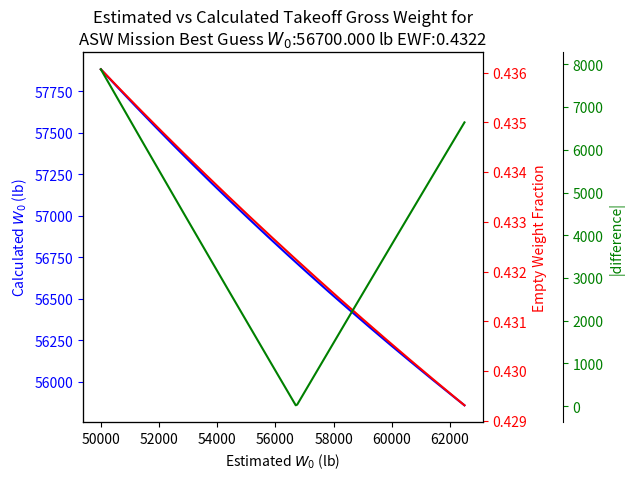

The script that saved this image:
#https://github.com/jonititan/AircraftDesign/blob/master/AircraftSizing.ipynb

# Mission:
# Fly 1500nm (2778km) at M=0.6 carrying 10000lb (4535.924kg) 
# of equipment and 4 crew members at 800lb (363.874kg), 
# loiter on station for 3 hrs then return.

import matplotlib
import matplotlib.pyplot as plt
import numpy

## Take-Off Estimation
def TGW(EmptyW_F, Fuel_F, Crew_W, Payload_W):
    return (Crew_W+Payload_W)/(1-Fuel_F-EmptyW_F)
#e.g. ASW example
Crew_Weight = 800 #lb
Payload_Weight = 10000 #lb
Fuel_Fraction = 0.387
Empty_Weight_Fraction = 0.4361
print("Crew Weight %.2f lb" % (Crew_Weight))
print("Payload Weight %.2f lb" % (Payload_Weight))
print("Fuel Fraction %.4f" % (Fuel_Fraction,))
print("Empty Weight Fractiont %.4f" % (Empty_Weight_Fraction,))
TGW_tmp_1 = TGW(Empty_Weight_Fraction, Fuel_Fraction, Crew_Weight, Payload_Weight)
print("Takeoff Gross Weight W_0 %.2f lb" % (TGW_tmp_1))

## Empty Weight Estimation:
def EWF(TakeoffG_W,HS_metric,WeightS_E,VWS=False,VWS_penalty=1.04):
    if VWS:
        VWS_p_factor = VWS_penalty
    else:
        VWS_p_factor = 1
        
    return HS_metric*pow(TakeoffG_W, WeightS_E)*VWS_p_factor

bomber_HS_metric = 0.93
bomber_weight_sensitivty_e = -0.07
estimated_TGW = 50000
print(EWF(estimated_TGW,bomber_HS_metric,bomber_weight_sensitivty_e))

## Fuel Fraction 
def FF(mission_ratio,RT_Allowance=1.06):
    return RT_Allowance*(1-mission_ratio)

## Cruise Fuel 
def cruise_WF(Range, Specific_FC, velocity, LD_ratio):
    return numpy.exp((-1*Range*Specific_FC)/(velocity*LD_ratio))

high_bypass_turbofan_cruise_SFC = 0.0001389

## Loiter Fuel Burn

def loiter_WF(Endurance, Specific_FC, LD_ratio):
    return numpy.exp((-1*Endurance*Specific_FC)/(LD_ratio))

high_bypass_turbofan_loiter_SFC = 0.0001111

##L/D Estimation:
class AircraftMission:
    variable_stan_disp = {'name':{'description':'Name:','format':'%s'},
                         'weight_fraction':{'description':'WF:','format':'%.4f'},
                         'description':{'description':'Description:','format':'%s'},
                         'segment':{'description':'Segment:','format':'%i'}}
    def __init__(self):
        self.segments=[]
    
    def append_segment(self, seg_name, seg_WF, seg_description='None Provided'):
        no_of_segments = len(self.segments)
        self.segments.append({'segment':no_of_segments+1,'name':seg_name,'weight_fraction':seg_WF,'description':seg_description})
    
    def mission_weight_ratio(self):
        no_of_segments = len(self.segments)
        if no_of_segments <= 0:
            raise ValueError('No mission segments have been added to the mission!')
        
        mwr = 1
        for a in range(0,no_of_segments):
            mwr = mwr*self.segments[a]['weight_fraction']
        return mwr
    
    def landing_weight(self, TakeoffG_W):
        return TakeoffG_W * self.mission_weight_ratio()
    
    def display_mission(self,itp=['segment','name','weight_fraction','description'],p_dict=variable_stan_disp):
        no_of_segments = len(self.segments)
        if no_of_segments <= 0:
            raise ValueError('No mission segments have been added to the mission!')
        
        for a in range(0,no_of_segments):
            disp_list = [p_dict[item_a]['description']+p_dict[item_a]['format']+' ' for item_a in itp]
            variable_list = [self.segments[a][item_b] for item_b in itp]
            disp_string = ''.join(disp_list) % tuple(variable_list)
            print(disp_string)

ASW_LD_max = 16
cruise_LD_ratio = ASW_LD_max * 0.866
loiter_LD_ratio = ASW_LD_max
cruise_velocity = 596.9 # ft/s
cruise_SFC = high_bypass_turbofan_cruise_SFC
loiter_SFC = high_bypass_turbofan_loiter_SFC
mission_loiter = 10800 # 3h in s
landing_loiter = 1200 # 20 min in s
cruise_range = 9114000 # 1500nm in ft

ASW_Mission = AircraftMission()
ASW_Mission.append_segment('Warmup and Takeoff',0.97)
ASW_Mission.append_segment('Climb',0.985)
ASW_Mission.append_segment('Cruise',cruise_WF(cruise_range,cruise_SFC,cruise_velocity,cruise_LD_ratio),seg_description='1500 nm range') 
ASW_Mission.append_segment('Loiter',loiter_WF(mission_loiter,loiter_SFC,loiter_LD_ratio),seg_description='3 hr Loiter') 
ASW_Mission.append_segment('Cruise',cruise_WF(cruise_range,cruise_SFC,cruise_velocity,cruise_LD_ratio),seg_description='1500 nm range') # 1500 nm
ASW_Mission.append_segment('Loiter',loiter_WF(landing_loiter,loiter_SFC,loiter_LD_ratio),seg_description='20 minute loiter') #20 mins
ASW_Mission.append_segment('Land',0.995)
ASW_Mission.display_mission()

MWR_tmp = ASW_Mission.mission_weight_ratio()
print("Misson Weight Ratio %.4f" % (MWR_tmp,))
FF_tmp = FF(MWR_tmp)
print("Fuel Fraction %.4f" % (FF_tmp,))
TakeoffG_W_estimate = 50000
EWF_tmp = EWF(TakeoffG_W_estimate,0.93,-0.07)
print("Empty Weight Fraction %.5f based on TGW W_0 estimate %.3f lb" % (EWF_tmp,TakeoffG_W_estimate))
TGW_tmp = TGW(EWF_tmp , FF_tmp, Crew_Weight, Payload_Weight)
print("Takeoff Gross Weight W_0 %.3f lb"  % (TGW_tmp))
LGW_tmp = ASW_Mission.landing_weight(TGW_tmp)
print("Landing Gross Weight W_x %.3f lb"  % (LGW_tmp))
fuel_burn = TGW_tmp-LGW_tmp
print("Fuel Burned %.3f lb"  % (fuel_burn))


    
def calc_WG0(WGV,Fuel_F,Crew_W, Payload_W, HS_metric,WeightS_E,VWS=False,VWS_penalty=1.04):
    EWF_calc = EWF(WGV,HS_metric,WeightS_E,VWS=False,VWS_penalty=1.04)
    return TGW(EWF_calc, Fuel_F, Crew_W, Payload_W)

def diff_calc_WG0(WGV,Fuel_F,Crew_W, Payload_W, HS_metric,WeightS_E,VWS=False,VWS_penalty=1.04):
    tmp_wgv = calc_WG0(WGV,Fuel_F,Crew_W, Payload_W, HS_metric,WeightS_E,VWS,VWS_penalty)
    result = WGV - tmp_wgv
    if result < 0:
        mag_result = result * -1
    else:
        mag_result=result
    return mag_result
    

def calc_WG0_array(WGV_list,Fuel_F,Crew_W, Payload_W, HS_metric,WeightS_E,VWS=False,VWS_penalty=1.04):
    WG0_array=[]
    EWF_array=[]
    diff_array=[]
    for a in range(0,len(WGV_list)):
        WG0_array.append(calc_WG0(WGV_list[a],Fuel_F,Crew_W, Payload_W, HS_metric,WeightS_E,VWS,VWS_penalty))
        EWF_array.append(EWF(WGV_list[a],HS_metric,WeightS_E,VWS=False,VWS_penalty=1.04))
        diff_array.append(diff_calc_WG0(WGV_list[a],Fuel_F,Crew_W, Payload_W, HS_metric,WeightS_E,VWS,VWS_penalty))
    return WG0_array, EWF_array, diff_array

WGV_array = [50000]
for a in range(0,250):
    WGV_array.append(WGV_array[a]+50)
    
calc_WG0_tmp, calc_EWF_tmp, diff_array = calc_WG0_array(WGV_array,FF_tmp,Crew_Weight, Payload_Weight, bomber_HS_metric,bomber_weight_sensitivty_e)
best_guess_index = numpy.argmin(diff_array)
fig, ax = plt.subplots()
axes = [ax, ax.twinx(), ax.twinx()]
fig.subplots_adjust(right=0.75)
axes[-1].spines['right'].set_position(('axes', 1.2))
axes[0].plot(WGV_array,calc_WG0_tmp,c='b')
axes[0].set_title('Estimated vs Calculated Takeoff Gross Weight for\nASW Mission Best Guess $W_0$:%.3f lb EWF:%.4f' % (WGV_array[best_guess_index],calc_EWF_tmp[best_guess_index]))
axes[0].set_ylabel('Calculated $W_0$ (lb)',color='b')
axes[0].set_xlabel('Estimated $W_0$ (lb)')
axes[0].tick_params('y', colors='b')
axes[1].plot(WGV_array,calc_EWF_tmp,c='r')
axes[1].set_ylabel('Empty Weight Fraction',color='r')
axes[1].tick_params('y', colors='r')
axes[2].plot(WGV_array,diff_array,c='g')
axes[2].set_ylabel('|difference|',color='g')
axes[2].tick_params('y', colors='g')
plt.show()

## optimization:


import scipy.optimize as optimize
minimum_W_0 = optimize.minimize(diff_calc_WG0,50000, args = (FF_tmp,Crew_Weight, Payload_Weight, bomber_HS_metric,bomber_weight_sensitivty_e))
min_EWF = EWF(minimum_W_0.x,0.93,-0.07)
print("Optimised Takeoff Gross Weight W_0 found %.3f lb with EWF %.4f" % (minimum_W_0.x,min_EWF))


print('Difference between the Takeoff Gross Weight W_0 estimations: {} lbs'.format((WGV_array[best_guess_index] - minimum_W_0.x)[0]))
print('Difference between the Empty Weight Fraction EWF estimations: {} %'.format(100*((calc_EWF_tmp[best_guess_index] - min_EWF)[0])))